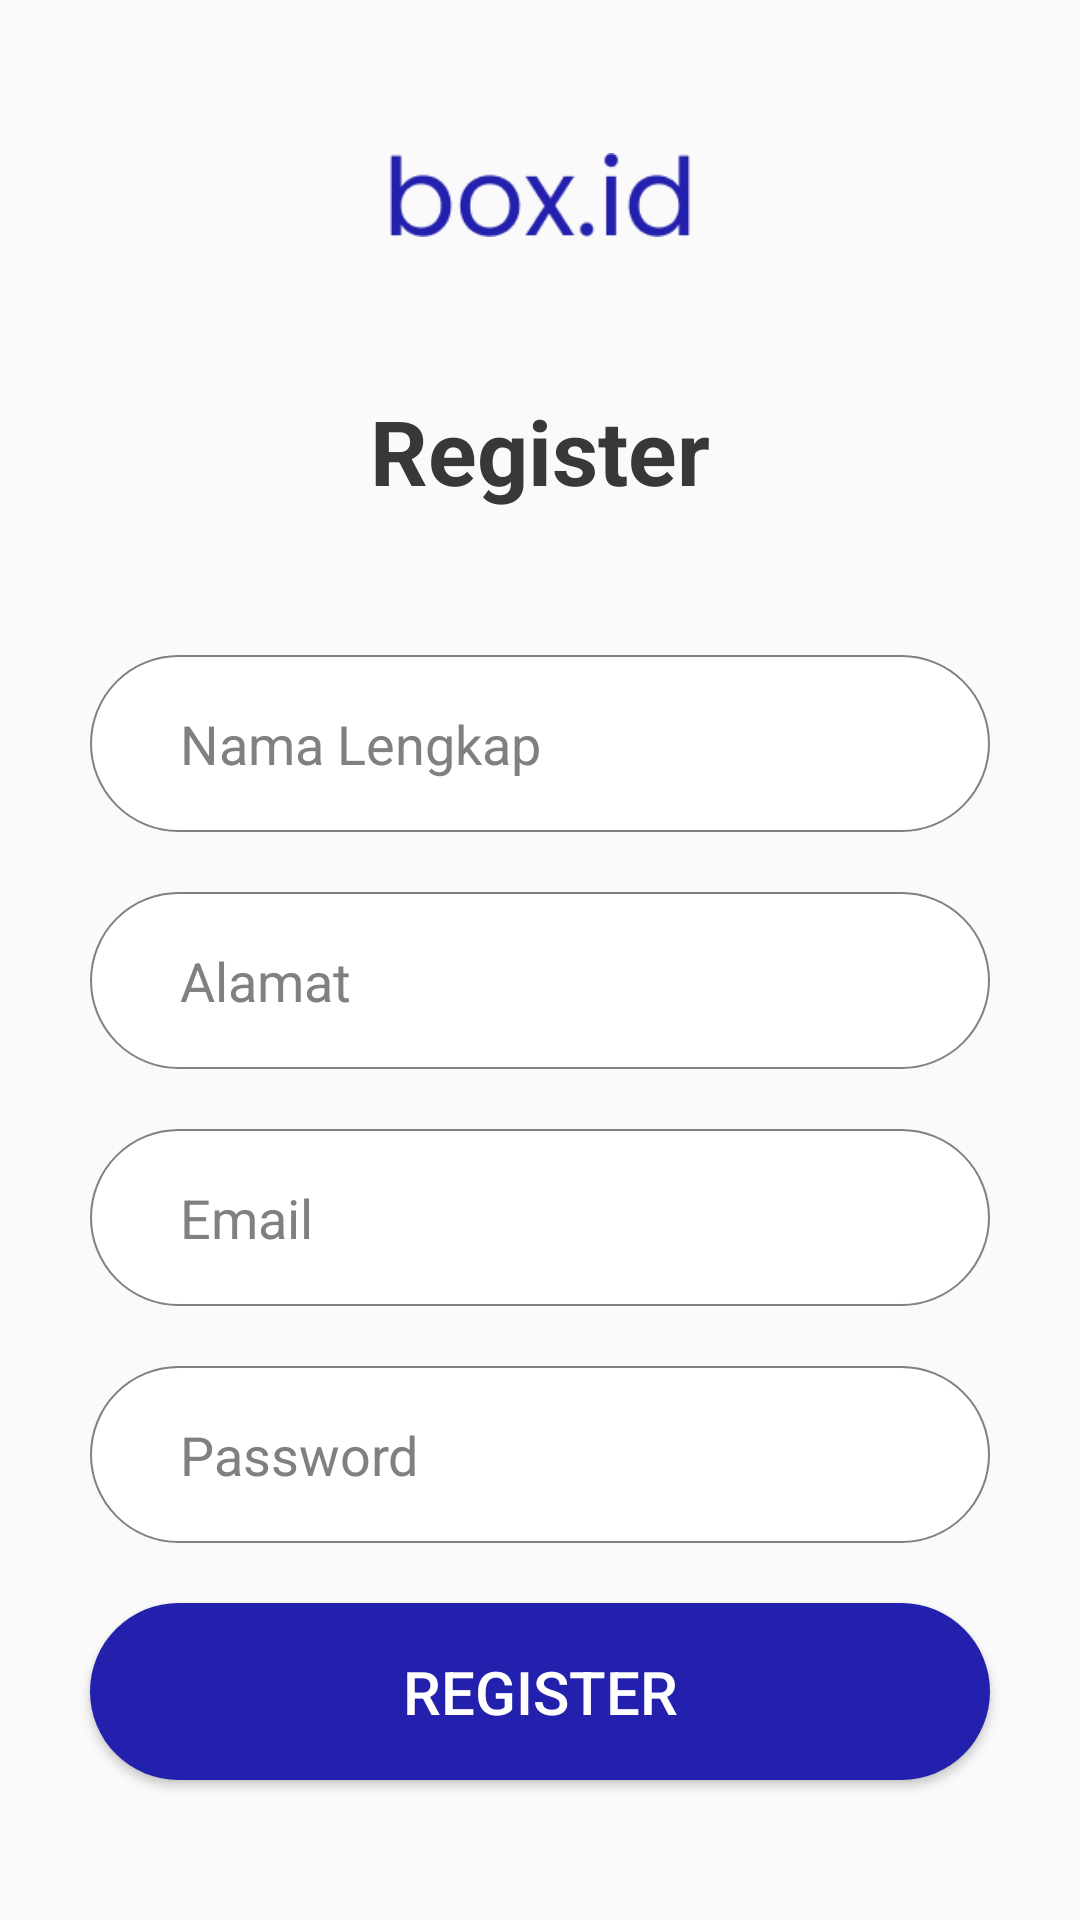

Here is an Android app screen rendered from its layout file. Give the layout XML and the strings, colors and styles it references.
<!-- AndroidManifest.xml: application theme Theme.Boxid -->
<!-- res/layout/activity_register.xml -->
<?xml version="1.0" encoding="utf-8"?>
<androidx.constraintlayout.widget.ConstraintLayout xmlns:android="http://schemas.android.com/apk/res/android"
    xmlns:app="http://schemas.android.com/apk/res-auto"
    xmlns:tools="http://schemas.android.com/tools"
    android:layout_width="match_parent"
    android:layout_height="match_parent"
    tools:context=".Register">


    <ImageView
        android:id="@+id/header_box.id"
        android:layout_width="100dp"
        android:layout_height="wrap_content"
        android:src="@drawable/box_id"
        android:layout_marginTop="40dp"
        app:layout_constraintStart_toStartOf="parent"
        app:layout_constraintEnd_toEndOf="parent"
        app:layout_constraintTop_toTopOf="parent">

    </ImageView>

    <TextView
        android:id="@+id/header2_register"
        android:layout_width="wrap_content"
        android:layout_height="wrap_content"
        android:text="Register"
        android:textSize="30dp"
        android:textColor="#383838"
        android:textStyle="bold"
        android:layout_marginTop="40dp"
        app:layout_constraintTop_toBottomOf="@id/header_box.id"
        app:layout_constraintStart_toStartOf="@id/header_box.id"
        app:layout_constraintEnd_toEndOf="@id/header_box.id">

    </TextView>

    <EditText
        android:id="@+id/et_nama"
        android:layout_width="300dp"
        android:layout_height="59dp"
        android:layout_marginTop="48dp"
        android:background="@drawable/bg_input"
        android:hint="Nama Lengkap"
        android:inputType="text"
        android:paddingLeft="30dp"
        android:textColor="@color/black"
        android:textColorHint="#808080"
        app:layout_constraintTop_toBottomOf="@+id/header2_register"
        app:layout_constraintEnd_toEndOf="parent"
        app:layout_constraintStart_toStartOf="parent"/>

    <EditText
        android:id="@+id/et_alamat"
        android:layout_width="300dp"
        android:layout_height="59dp"
        android:layout_marginTop="20dp"
        android:background="@drawable/bg_input"
        android:hint="Alamat"
        android:inputType="text"
        android:paddingLeft="30dp"
        android:textColor="@color/black"
        android:textColorHint="#808080"
        app:layout_constraintTop_toBottomOf="@+id/et_nama"
        app:layout_constraintEnd_toEndOf="parent"
        app:layout_constraintStart_toStartOf="parent"/>

    <EditText
        android:id="@+id/et_email"
        android:layout_width="300dp"
        android:layout_height="59dp"
        android:layout_marginTop="20dp"
        android:background="@drawable/bg_input"
        android:hint="Email"
        android:inputType="textEmailAddress"
        android:paddingLeft="30dp"
        android:textColor="@color/black"
        android:textColorHint="#808080"
        app:layout_constraintTop_toBottomOf="@+id/et_alamat"
        app:layout_constraintEnd_toEndOf="parent"
        app:layout_constraintStart_toStartOf="parent"/>

    <EditText
        android:id="@+id/et_password"
        android:layout_width="300dp"
        android:layout_height="59dp"
        android:layout_marginTop="20dp"
        android:background="@drawable/bg_input"
        android:hint="Password"
        android:inputType="textPassword"
        android:paddingLeft="30dp"
        android:textColor="@color/black"
        android:textColorHint="#808080"
        app:layout_constraintTop_toBottomOf="@+id/et_email"
        app:layout_constraintEnd_toEndOf="parent"
        app:layout_constraintStart_toStartOf="parent"/>

    <Button
        android:layout_width="300dp"
        android:layout_height="59dp"
        android:background="@drawable/button_blue"
        android:layout_marginTop="20dp"
        android:text="Register"
        android:textSize="20dp"
        android:textColor="@color/white"
        app:layout_constraintTop_toBottomOf="@id/et_password"
        app:layout_constraintEnd_toEndOf="parent"
        app:layout_constraintStart_toStartOf="parent">

    </Button>


</androidx.constraintlayout.widget.ConstraintLayout>
<!-- resources referenced by this layout -->
<resources>
  <!-- drawable bg_input (drawable) -->
  <?xml version="1.0" encoding="utf-8"?>
  <shape xmlns:android="http://schemas.android.com/apk/res/android">
  
      <solid
          android:color="@color/white" />
  
      <stroke
          android:width="0.5dp"
          android:color="#808080">
      </stroke>
  
      <corners android:radius="100dp"></corners>
  
  
  </shape>
  <!-- drawable box_id: png bitmap (drawable-v24, 3139 bytes) -->
  <!-- drawable button_blue (drawable) -->
  <?xml version="1.0" encoding="utf-8"?>
  <shape xmlns:android="http://schemas.android.com/apk/res/android">
      <solid
          android:color="#2320AD"/>
  
      <corners
          android:radius="32dp"/>
  </shape>
  <style name="Theme.Boxid" parent="Theme.AppCompat.Light.NoActionBar">
          
          <item name="colorPrimary">@color/purple_500</item>
          <item name="colorPrimaryVariant">@color/purple_700</item>
          <item name="colorOnPrimary">@color/white</item>
          
          <item name="colorSecondary">@color/teal_200</item>
          <item name="colorSecondaryVariant">@color/teal_700</item>
          <item name="colorOnSecondary">@color/black</item>
          
          <item name="android:statusBarColor" tools:targetApi="l">?attr/colorPrimaryVariant</item>
          
      </style>
  <!-- not gathered from this repository: default colours our renderer supplied (Android Studio template values) -->
  <color name="purple_500">#FF6200EE</color>
  <color name="purple_700">#FF3700B3</color>
  <color name="teal_200">#FF03DAC5</color>
  <color name="teal_700">#FF018786</color>
  <color name="black">#FF000000</color>
  <color name="white">#FFFFFFFF</color>
</resources>
